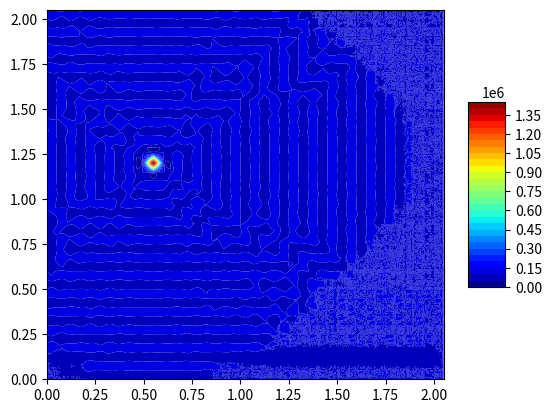

Python code for this plot:
#  Можно задавать много точек с источниками и давлениями. Если задавать только давления (граничные условия) то задача устойчива при любых шагах времени и координаты,
# если задавать еще источники, то задача устойчива при каком-то соотношении t_step и hx, Q задается вроде бы в м3/с
import numpy as np
import matplotlib as mpl
import matplotlib.pyplot as plt
from scipy import interpolate
from matplotlib import cm
from mpl_toolkits.mplot3d import Axes3D

perm = 2 * 10 ** (-15)  # м2 проницаемость
mu = 2 * 10 ** (-3)  # Па*с вязкость
fi = 0.2  # пористость
Cf = 10 ** (-9)  # сжимаемость флюида
Cr = 5 * 10 ** (-10)  # сжимаемость скелета
k = mu*fi*(Cf+Cr)/perm

alpha = 0.8*10**-12
beta = 0.17*10**-9
hx = 0.05
hy = 0.05

t_step = 0.005
T_exp = 5
Lx = 2
Ly = 2

Courant_number = t_step/k/hx**2 + t_step/k/hy**2
print(Courant_number)

N = int(Lx/hx) # количество ячеек вдоль оси х
M = int(Ly/hy)
#wells_with_Q = {(int(0.430/hx),int(0.430/hy)): -0.000003}
wells_with_Q = {}
#wells_with_Q = {(int(0.309/hx),int(0.309/hy)): -0.00001, (int(0.309/hx), int(0.551/hy)): -0.00001, (int(0.551/hx),int(0.309/hy)): -0.00001}
wells_with_P = {(round(0.5/hx), round(1.1489/hy)): 14.5*10**5}

Pres = 1*10**5 # давление в пласте
Pbound = 1*10**5 #  давление на границе\
P_bound_right = 5*10**5
P_bound_left = 1

def PorePressure_in_Time():
    Pres_distrib = np.ones((N + 2, M + 2)) * Pres  # пластовое давление во всей области на нулевом временном шаге
    indic = []

    for t in range(1, T_exp):
        P_add_hor = np.ones((N, 1)) * Pres
        P_add_vert = np.ones((1, M + 2)) * Pres
        P_total = np.ones((N, 1)) * Pres
        for m in range(1,M+1):
            A = np.zeros((N,N))
            B = np.zeros((N,1))

            for n in range(1, N-1):
                A[n][n-1] = 1/hx**2
                A[n][n] = (-2/hx**2 - k/t_step)
                A[n][n+1] = 1/hx**2

            A[0][0] = (-2/hx**2 - k/t_step)
            A[0][1] = 1/hx**2
            A[N-1][N-1] = A[0][0]
            A[N-1][N-2] = A[0][1]

            for n in range(1,N+1):
                if n == 1  or n == N:
                    B[n-1][0] = -k/t_step*Pres_distrib[n][m]- 1/hy**2*(Pres_distrib[n][m-1] - 2*Pres_distrib[n][m] + Pres_distrib[n][m+1]) - 1/hx**2*Pbound

                else:
                    B[n-1][0] = -k/t_step*Pres_distrib[n][m]- 1/hy**2*(Pres_distrib[n][m-1] - 2*Pres_distrib[n][m] + Pres_distrib[n][m+1])

                # for coord_key in wells_with_Q:
                #     if (n,m) == coord_key:
                #         B[n-1][0] = -V*beta/t_step*Pres_distrib[n][m]- alpha*coeff_1*(Pres_distrib[n][m-1] - 2*Pres_distrib[n][m] + Pres_distrib[n][m+1]) + wells_with_Q[coord_key]

            for n in range(0, N):

                for coord_key in wells_with_P:
                    if (n,m-1) == coord_key:
                        indic.append(coord_key)
                    elif (n-1,m-1) == coord_key:
                        A[n][n - 1] = 0
                        B[n][0] = B[n][0] - 1/hx**2 * wells_with_P[coord_key]
                    elif (n+1,m-1) == coord_key:
                        A[n][n+1] = 0
                        B[n][0] = B[n][0] - 1/hx**2 * wells_with_P[coord_key]
            #print(type(indic))
            if indic != []:
                counter = 0
                for element in indic:
                    A = np.delete(A, element[0]-counter, axis=0)
                    A = np.delete(A, element[0]-counter, axis=1)
                    B = np.delete(B, element[0]-counter)
                    counter += 1


            P_new = np.linalg.solve(A,B)
    #
            if indic != []:
                counter = 0
                for element in indic:
                    P_new = np.insert(P_new,element[0]+counter,wells_with_P[element])
                    counter += 1
                indic = []
                P_new = P_new.reshape(N, 1)

            P_total = np.hstack((P_total,P_new))


        P_total = np.hstack((P_total, P_add_hor))
        P_total = np.vstack((P_add_vert, P_total, P_add_vert))

        Pres_distrib = np.array(P_total.copy())


    #---------------------------------------------------------------------------
        indic = []
        P_add_hor = np.ones((N + 2, 1)) * Pres
        P_add_vert = np.ones((1, M)) * Pres
        P_total = np.ones((1, M)) * Pres
        for n in range(1, N + 1):
            A = np.zeros((M, M))
            B = np.zeros((M, 1))
            for m in range(1, M - 1):
                A[m][m - 1] = 1/hy**2
                A[m][m] = (-2/hy**2 - k/t_step)
                A[m][m + 1] = 1/hy**2
            A[0][0] = (-2/hy**2 - k/t_step)
            A[0][1] = 1/hy**2
            A[M - 1][M - 1] = A[0][0]
            A[M - 1][M - 2] = A[0][1]

            for m in range(1, M + 1):
                if m == 1 or m == M:
                    B[m - 1][0] = -k/t_step*Pres_distrib[n][m]- 1/hx**2*(Pres_distrib[n-1][m] - 2*Pres_distrib[n][m] + Pres_distrib[n+1][m]) - 1/hy**2*Pbound

                else:
                    B[m - 1][0] = -k/t_step*Pres_distrib[n][m]- 1/hx**2*(Pres_distrib[n-1][m] - 2*Pres_distrib[n][m] + Pres_distrib[n+1][m])

                # for coord_key in wells_with_Q:
                #     if (n, m) == coord_key:
                #         B[m - 1][0] = -V * beta / t_step * Pres_distrib[n][m] - alpha * coeff_1 * (Pres_distrib[n][m - 1] - 2 * Pres_distrib[n][m] + Pres_distrib[n][m + 1]) + wells_with_Q[coord_key]


            for m in range(0, M):
                for coord_key in wells_with_P:
                    if (n-1,m) == coord_key:
                        indic.append(coord_key)

                    elif (n-1,m-1) == coord_key:
                        A[m][m - 1] = 0
                        B[m][0] = B[m][0] - 1/hy**2 * wells_with_P[coord_key]

                    elif (n-1,m+1) == coord_key:
                        A[m][m + 1] = 0
                        B[m][0] = B[m][0] - 1/hy**2 * wells_with_P[coord_key]

            if indic != []:
                counter = 0
                for element in indic:
                    A = np.delete(A, element[1]-counter, axis=0)
                    A = np.delete(A, element[1]-counter, axis=1)
                    B = np.delete(B, element[1]-counter)
                    counter += 1

            P_new = np.linalg.solve(A,B)

            if indic != []:
                counter = 0
                for element in indic:
                    P_new = np.insert(P_new, element[1]+counter, wells_with_P[element])
                    counter += 1
                indic = []
                P_new = P_new.reshape(M, 1)


            P_total = np.vstack((P_total, P_new.T))
        P_total = np.vstack((P_total, P_add_vert))
        P_total = np.hstack((P_add_hor, P_total, P_add_hor))
        Pres_distrib = np.array(P_total.copy())

    return P_total

#----------------------------------------------------------------------------

P_total = PorePressure_in_Time()
X = np.zeros((N+2,M+2))
Y = np.zeros((N+2, M+2))
for m in range(M+2):
    for n in range(N+2):
        X[n][m] = n*hx
        Y[n][m] = m*hy

X_list = [i for i in X.flat]
Y_list = [j for j in Y.flat]
P_list = [k for k in P_total.flat]


CP_list = zip(X_list, Y_list, P_list)

if __name__ == '__main__':
    print(min(P_list), max(P_list))

    xi = np.linspace(min(X_list),max(X_list), 700)
    yi = np.linspace(min(Y_list), max(Y_list), 700)
    xig, yig = np.meshgrid(xi, yi)
    Pi = interpolate.griddata((X_list,Y_list), P_list, (xig, yig), method='cubic')

    levels = list(range(0,1500000,50000))
    fig = plt.figure()
    surf = plt.contourf(xig, yig, Pi, cmap=cm.jet, antialiased=True, vmin=np.nanmin(Pi), vmax=np.nanmax(Pi),linewidth=0.2, levels=levels)
    #ax = fig.gca(projection='3d')

    #surf = ax.plot_surface(xig, yig, Pi, cmap=cm.jet, antialiased=True, vmin=np.nanmin(Pi), vmax=np.nanmax(Pi), linewidth=0.2)
    fig.colorbar(surf, shrink=0.5, aspect=5)

    plt.show()
